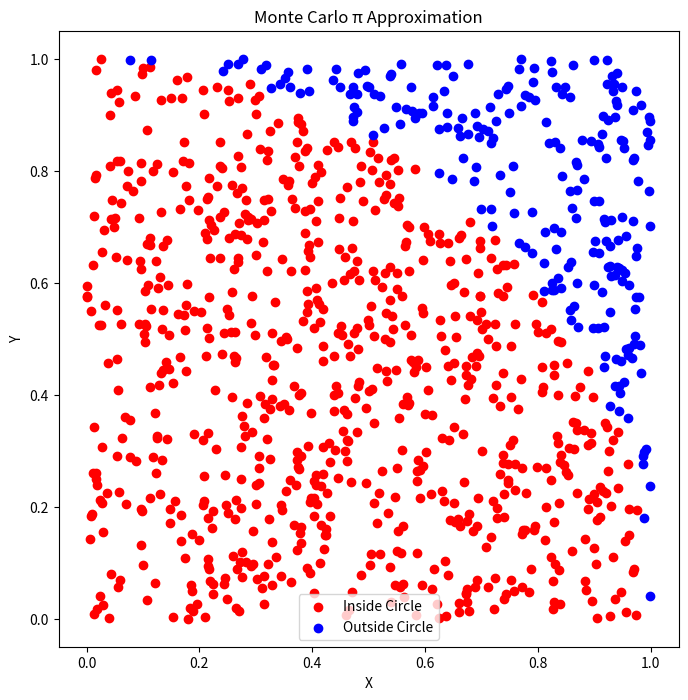
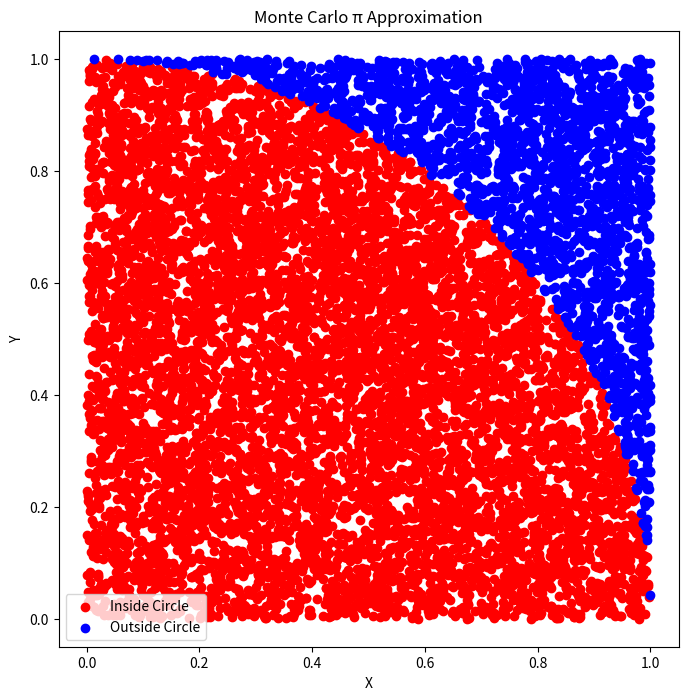
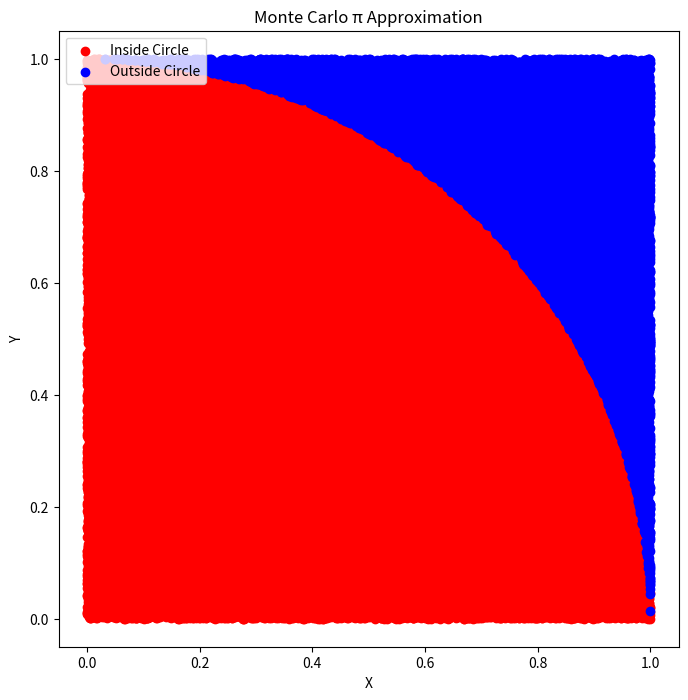

The script that saved these images, in order:
import random
import math
import matplotlib.pyplot as plt

def monte_carlo_pi(n):
    inside_circle = 0

    x_inside = []  # Lists to store coordinates for the plot
    y_inside = []
    x_outside = []
    y_outside = []

    for _ in range(n):
        x = random.uniform(0, 1)  # Generate a random x-coordinate between 0 and 1
        y = random.uniform(0, 1)  # Generate a random y-coordinate between 0 and 1
        distance = x**2 + y**2  # Calculate the distance from the origin (0,0)

        if distance <= 1:
            inside_circle += 1
            x_inside.append(x)
            y_inside.append(y)
        else:
            x_outside.append(x)
            y_outside.append(y)

    # Approximation of π
    pi_approximation = (inside_circle / n) * 4

    return inside_circle, pi_approximation, x_inside, y_inside, x_outside, y_outside

def main(n):
    inside_circle, pi_approximation, x_inside, y_inside, x_outside, y_outside = monte_carlo_pi(n)

    # Print the number of points inside the circle and the approximation of π
    print(f"Number of points inside the circle: {inside_circle}")
    print(f"Approximation of π ≈ {pi_approximation}")

    # Print the built-in constant π (math.pi) for comparison
    print(f"Builtin constant π (math.pi): {math.pi}")

    # Create a figure to visualize points inside and outside the circle
    plt.figure(figsize=(8, 8))
    plt.scatter(x_inside, y_inside, color='red', marker='o', label='Inside Circle')
    plt.scatter(x_outside, y_outside, color='blue', marker='o', label='Outside Circle')
    plt.xlabel('X')
    plt.ylabel('Y')
    plt.title('Monte Carlo π Approximation')
    plt.legend()
    plt.savefig('monte_carlo_pi.png')
    plt.show()

if __name__ == "__main__":
    n_values = [1000, 10000, 100000]
    for n in n_values:
        print(f"Results for n = {n}:")
        main(n)
        print()

